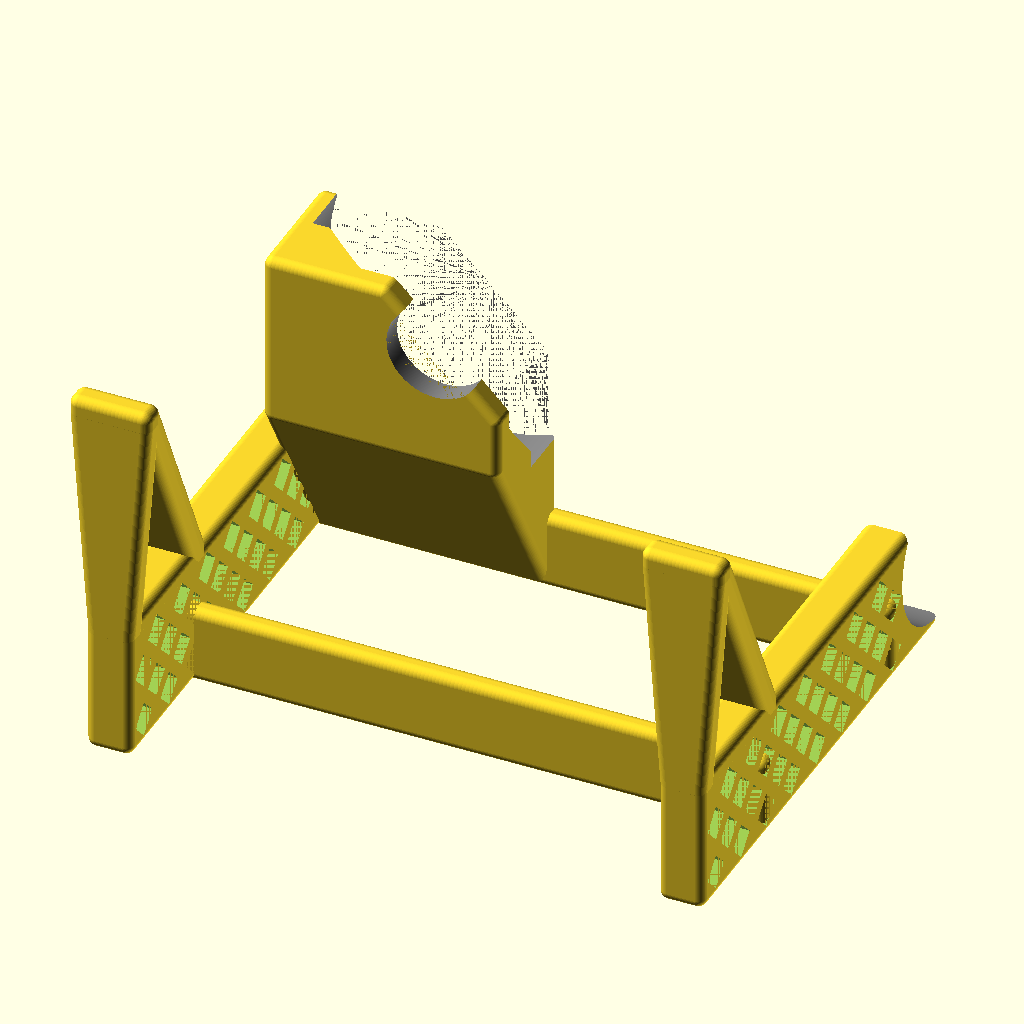
Cell 1: the model at its default parameters.
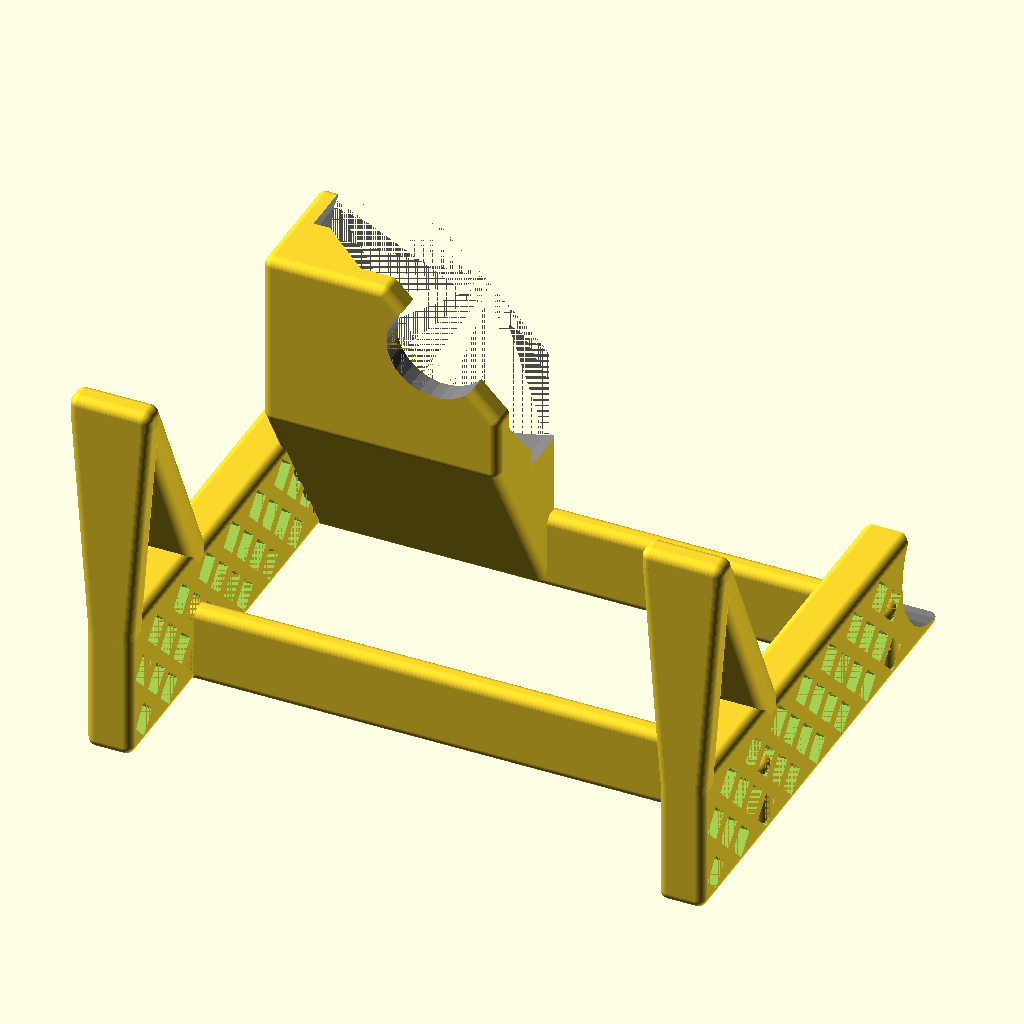
Cell 2: the same model with resolution = 30.
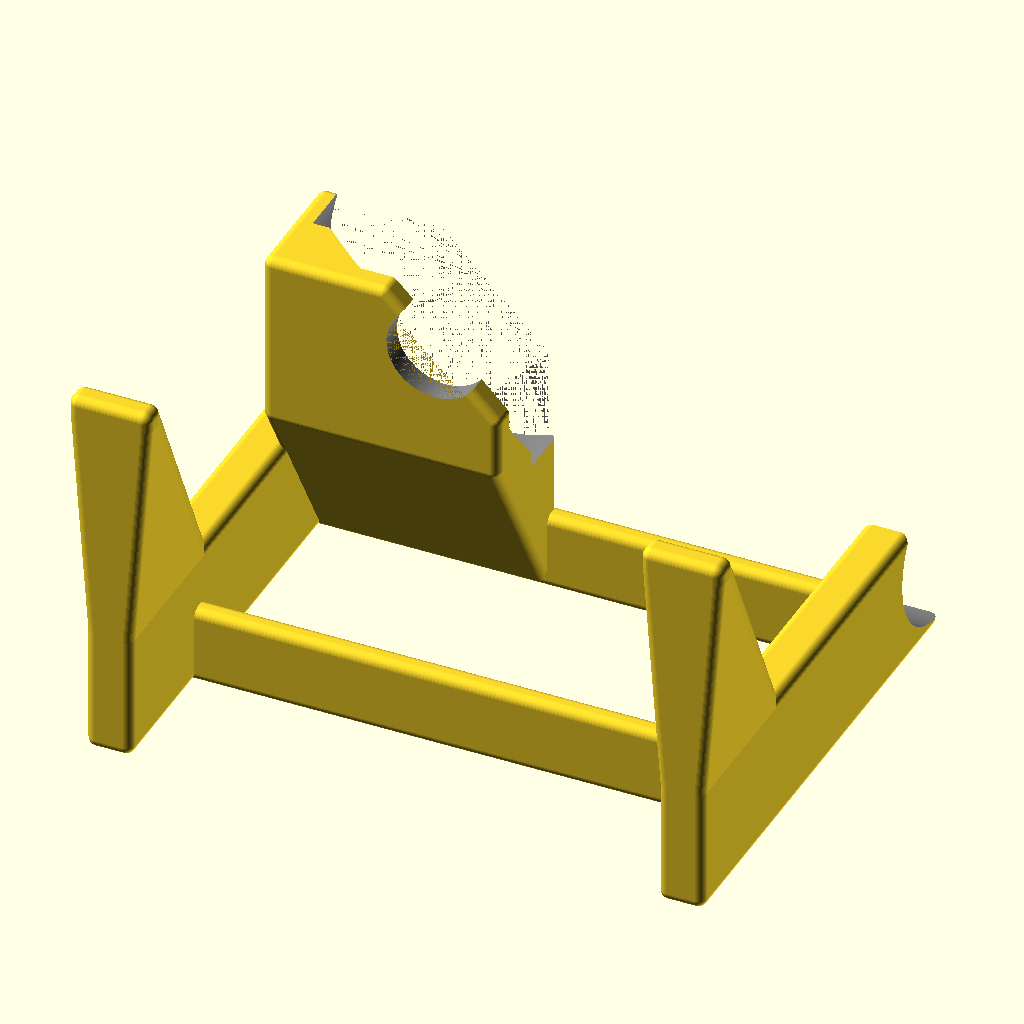
Cell 3 — holes set to 0, the other parameters unchanged.
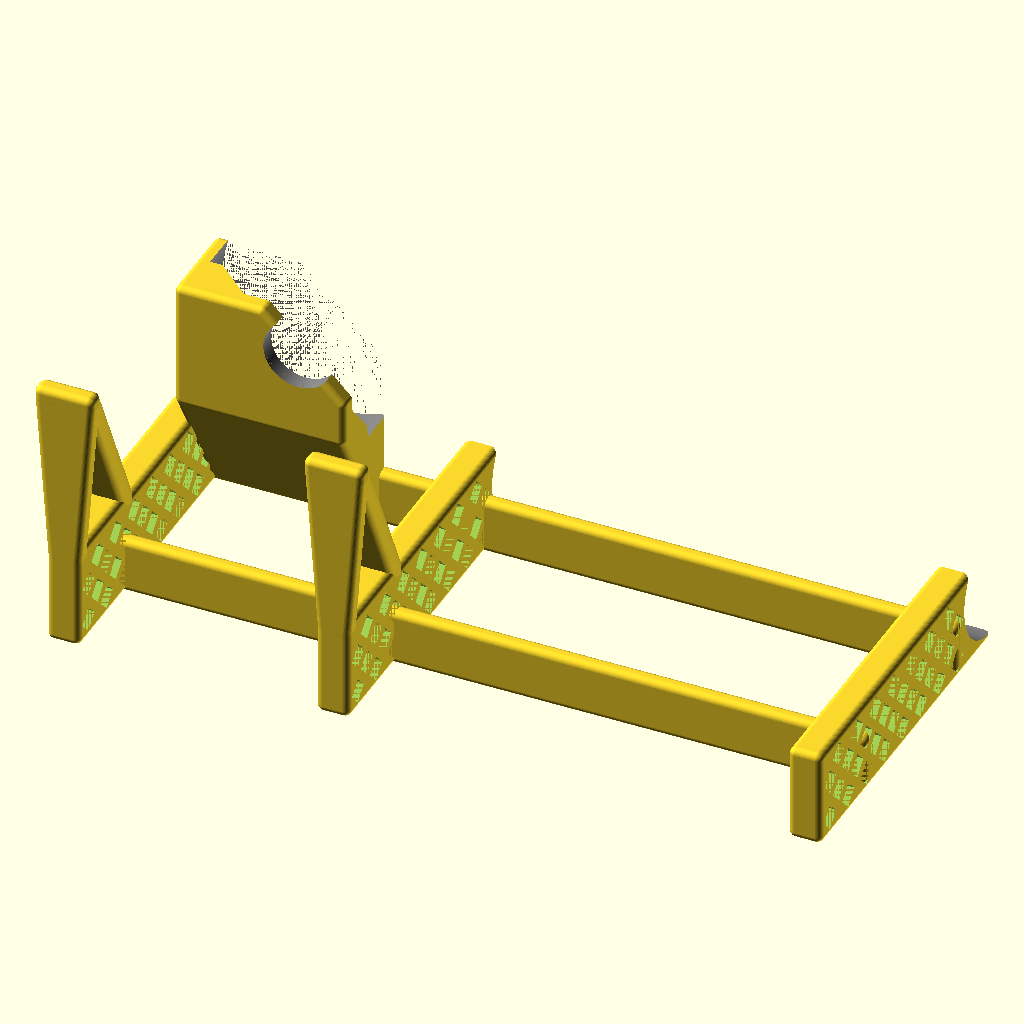
Cell 4: stand_length = 223 (everything else at default).
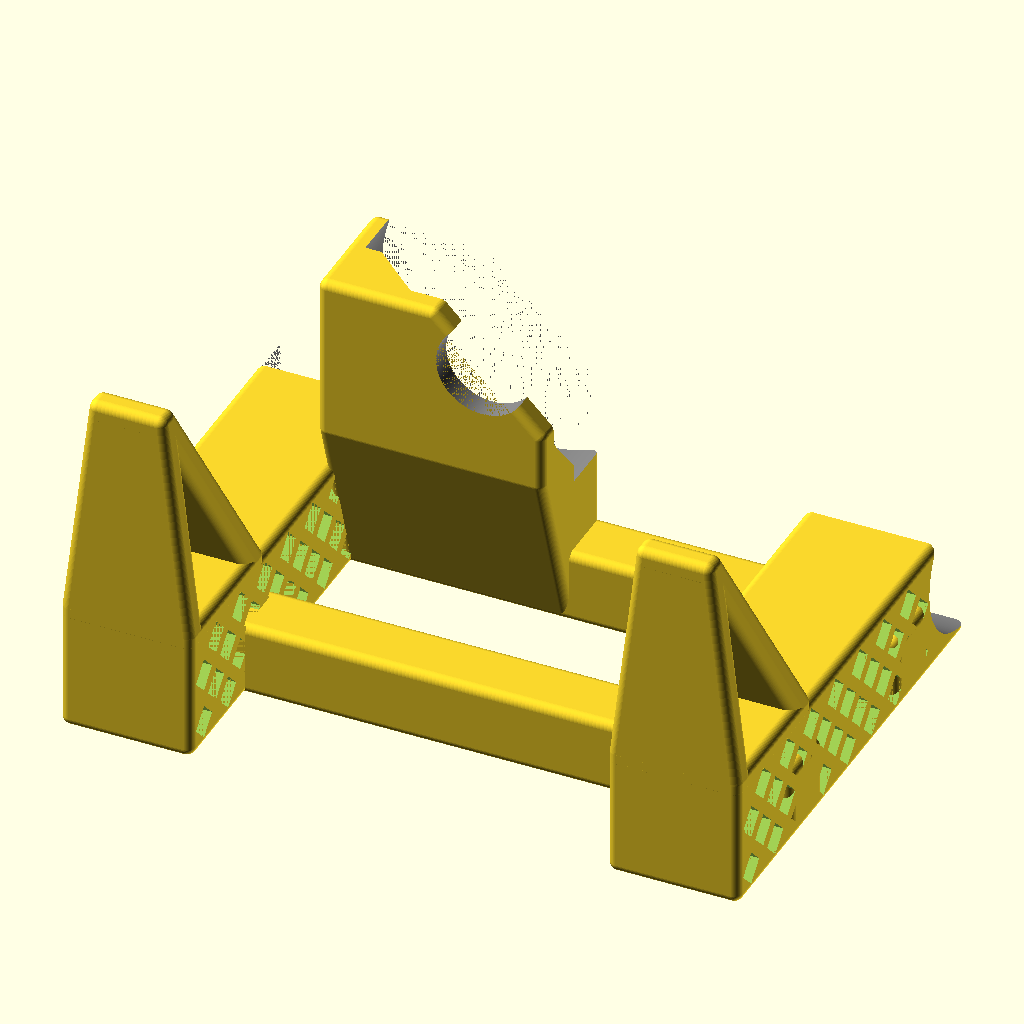
Cell 5 — stand_width set to 30, the other parameters unchanged.
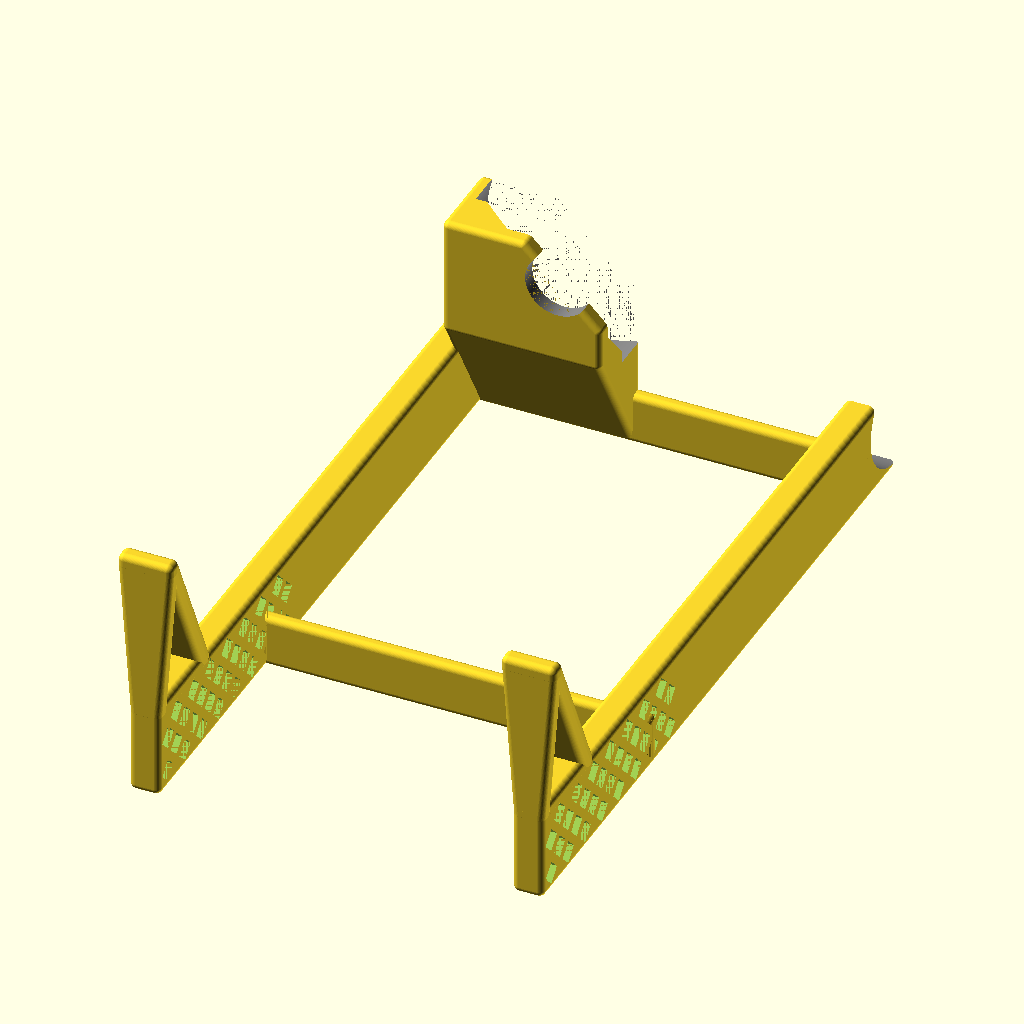
Cell 6: cup_height = 200 (everything else at default).
The same orthographic view direction (rotation 55°, 0°, 25°; colour scheme Cornfield) for every cell, with the view re-fitted per cell, so scale and position can differ between cells.
Source of the model, inputs/thingiverse/files/thing-2780919/files/handpesso-stand.scad:
// ////////////////////////////////////////////////////////////
//
// Handpresso stand
//
// Copyright 2018 Kevin F. Quinn
//
// This work is licensed under the Creative Commons
// Attribution-ShareAlike 4.0 International License. To view a
// copy of the license, visit
// https://creativecommons.org/licenses/by-sa/4.0/
//
// History
// 2018-01-08 1.0 Initial publication
// Handpresso stand - for people who don't like standing still holding
// the handpresso for a whole minute while dispensing the coffee.

// Number of segements in a circle (higher is more accurate)
resolution=360; // [30:360]

// Set filled model, or with holes
holes=1; // [0:filled, 1:holes]

// Size of the stand. Default 124 is a little over half the handle length, to ensure CoG is easily between the pillars. Over a certain size the model morphs to have three pillars.
stand_length=124; // [120:223]
// was handle_l*5/9 - made constant for Customzer

// Width of the stand pillars
stand_width=10; // [3:30]

// Height of the cup you'll be using
cup_height=65; // [50:200]


// below here is not customizable
module endcustomizer() {}

$fn=resolution;

// Dimensions in mm
// Full width across bowl and handle
full_w=100;

// Diameter of the handle
handle_d=34;

// Full length of the handpresso
handle_l=223;

// amount of gap to leave around the nozzle to allow for
// spillage bubbles around the nozzle 
splash=4;

// Tolerance in radius of bowl-shaped cutout
tol=0.5;

// Bowl dimensions (well, of the lid really) - profile:
//
// h: (height)
//  1 |
//    |_
//  2   \
//       \_____
//  3          \_
//
//    \ \ \     \
// d:  1 2 3     4  (diameter)
bowl_h1=12.5;
bowl_h2=10;
bowl_h3=5;
bowl_d1=70+tol*2;
bowl_d2=63+tol*2;
bowl_d3=43+tol*2;
bowl_d4=16+tol*2+splash;

stand_h=handle_d/2+bowl_h1+bowl_h2+bowl_h3+cup_height;
stand_d=handle_d*3/4;
stand_t=2;
brace_h=stand_width/2;

edger=2;
cutout_r=(stand_d-edger*2)/5.5;

module rcube(v) {
  linear_extrude(height=v[2])
  offset(delta=-edger) offset(r=edger) square([v[0],v[1]]);
}

module scube(v) {
  translate([edger,edger,edger])
  minkowski() {
    cube([v[0]-edger*2,v[1]-edger*2,v[2]-edger*2]);
    sphere(r=edger, $fn=60);
  }
}

module sbowl(v) {
  translate([edger,edger,edger])
  minkowski() {
    difference() {
      cube([v[0]-edger*2,v[1]-edger*2,v[2]-edger*2]);
      translate([(v[0]-edger*2)/2,v[1]-edger*2,0])
      rotate(a=-45,v=[0,0,1])
      cube([v[0]-edger*2,v[0]-edger*2,v[2]-edger*2]);
    }
    sphere(r=edger, $fn=60);
  }
}

module foot(x1,x2,y2,h,center=true) {
  edged=edger*3;
  translate([center?-x1/2:0,0,0])
  if (holes==1) {
    scube([x1,edged,h]);
    translate([0,0,h-edged])
    hull() {
      scube([x1,edged,edged]);
      translate([-(x2-x1)/2,y2-edged,0])
      scube([x2,edged,edged]);
    }
    hull() {
      scube([x1,edged,edged]);
      translate([-(x2-x1)/2,y2-edged,h-edged])
      scube([x2,edged,edged]);
    }
  } else {
    hull() {
      scube([x1,edged,h]);
      translate([-(x2-x1)/2,y2-edged,h-edged])
      scube([x2,edged,edged]);
    }
  }
}

// Solid model of the bowl hanging down under the pump
module bowl_by_profile() {
  rotate_extrude() //offset(r=edger) offset(delta=-edger)
  polygon([[0,0],[bowl_d1/2,0],[bowl_d1/2,bowl_h1],[bowl_d2/2,bowl_h1],[bowl_d3/2,bowl_h1+bowl_h2],[bowl_d4/2,bowl_h1+bowl_h2],[bowl_d4/2,bowl_h1+bowl_h2+bowl_h3],[0,bowl_h1+bowl_h2+bowl_h3]]);
}

module handle() {
  translate([-stand_width,0,0])
  rotate(a=90,v=[0,1,0])
  cylinder(d=handle_d,h=handle_l+stand_width*2); 
}

module bridge() {
  hull() {
    cube([bowl_d1,handle_d/2,handle_d/2]);
    translate([bowl_d1/2,full_w-bowl_d1/2-handle_d/2,handle_d/4])
    cylinder(d=bowl_d1,h=handle_d/2,center=true);
  }
}

// Main hand-presso sections
module handpresso() {
  color("Grey") {
    handle();
    translate([bowl_d1/2,full_w-bowl_d1/2-handle_d/2,handle_d/2]) bowl_by_profile();
    bridge();
  }
}

// Stand at bowl end
module bowl_stand() {
  w=bowl_d1*2/3+stand_t*2;
  h=bowl_h1+bowl_h2+bowl_h3;
  d=full_w-bowl_d1/3+stand_t;
  translate([-stand_t,-handle_d/2-stand_t,handle_d/2]) hull() {
    scube([w,edger*4,brace_h]); // equivalent to brace section to width of bowl stand
    translate([0,d/2,0])
    sbowl([w,d/2,h]);
  }
}

module diamond() {
  //translate([-stand_width,0,0])
  rotate(a=90,v=[0,1,0])
  linear_extrude(height=stand_width)
  circle(r=cutout_r,$fn=4);
}


// Additional stand piece
module stand(withfoot=true) {
  difference() {
    scube([stand_width,stand_d+edger*2,stand_h]);
    if (holes==1) {
      // hole pattern
      for(y=[1:1:15]) {
        translate([0,edger+cutout_r*(y%2==1?1:2.5),stand_h-y*(cutout_r*1.5)])
          diamond();
        translate([0,edger+cutout_r*(y%2==1?4:5.5),stand_h-y*(cutout_r*1.5)])
          diamond();
      }
    }
  }
  if (withfoot)
  translate([stand_width/2,stand_d,stand_h-bowl_d1/2])
  foot(stand_width,bowl_d1/4,bowl_d1*3/4+stand_t*2,bowl_d1/2);
}

module brace(l) {
  translate([-stand_width,-handle_d/2-stand_t,0])
  scube([l,handle_d/2,brace_h]);
}

module handpresso_stand() {
  translate([stand_width,-handle_d/2-stand_t,stand_h])
  rotate(a=180,v=[1,0,0])
  difference()
  {
    union() {
      bowl_stand();
      // Bowl end stand
      translate([-stand_width,-handle_d/2-stand_t,0])
      stand(withfoot=true);
      // Middle stand
      if (stand_length>(bowl_d1*2))
      translate([bowl_d1,-handle_d/2-stand_t,0])
      stand(withfoot=true);
      // Handle end stand
      translate([stand_length-stand_width,-handle_d/2-stand_t,0])
      stand(withfoot=stand_length<=(bowl_d1*2));
      // Horizontal Braces
      //translate([0,0,stand_h-brace_h])
      //brace(stand_length+stand_width);//bowl_d1+stand_width*2);
      translate([0,0,handle_d/2+(stand_h-handle_d/2-brace_h)*2/3])
      brace(stand_length+stand_width);//bowl_d1+stand_width*2+(handle_l+stand_width-bowl_d1-stand_width*2)/2);
      translate([0,0,handle_d/2])
      brace(stand_length+stand_width);
    }
    handpresso();
  }
}


rotate(a=-90,v=[1,0,0]) // rotate for printing
handpresso_stand();
Parameter table extracted from the source (name, type, default, range or options):
resolution: number, default 360, range 30 to 360
holes: number, default 1, options 0, 1
stand_length: number, default 124, range 120 to 223
stand_width: number, default 10, range 3 to 30
cup_height: number, default 65, range 50 to 200
